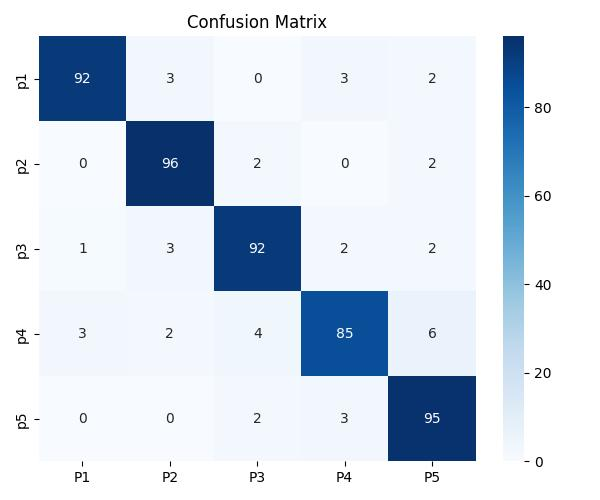

The data file committed next to this chart (first rows):
P1, P2, P3, P4, P5
92, 3, 0, 3, 2
0, 96, 2, 0, 2
1, 3, 92, 2, 2
3, 2, 4, 85, 6
0, 0, 2, 3, 95
